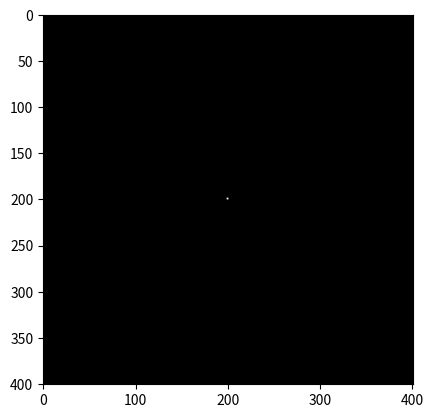

Reproduce this figure in Python.
import numpy as np
import math
import matplotlib.pyplot as plt
from itertools import combinations

# UPPGIFT A
def mandelbrot(c):
    z = 0
    for i in range(1, 101): # körs 100 gånger
        if abs(z) > 2: # om avståndet mellan komplexa planet & xy-planet är större än 2: break
            return False
        else:
            z = z*z + c # det är någonting här som är fel tror jag!!
    return True

#print(mandelbrot(2j))


# UPPGIFT B
M = np.zeros((401, 401))
a = b = np.arange(-2, 2, 0.01)


def draw(a, b):
    for i in a:
        for j in b:
            if mandelbrot(i + j*1j):
                M[int((i+2)*100), int((j+2)*100)] = 1

#draw(a, b)

# UPPGIFT C
c = d = np.arange(0, 0.4, 0.001)
#draw(c, d)
#plt.imshow(M, cmap='gray')
#plt.show()

e = f = np.arange(-0.001, 0.003, 0.0001)
draw(e, f)
plt.imshow(M, cmap='gray')
plt.show()


